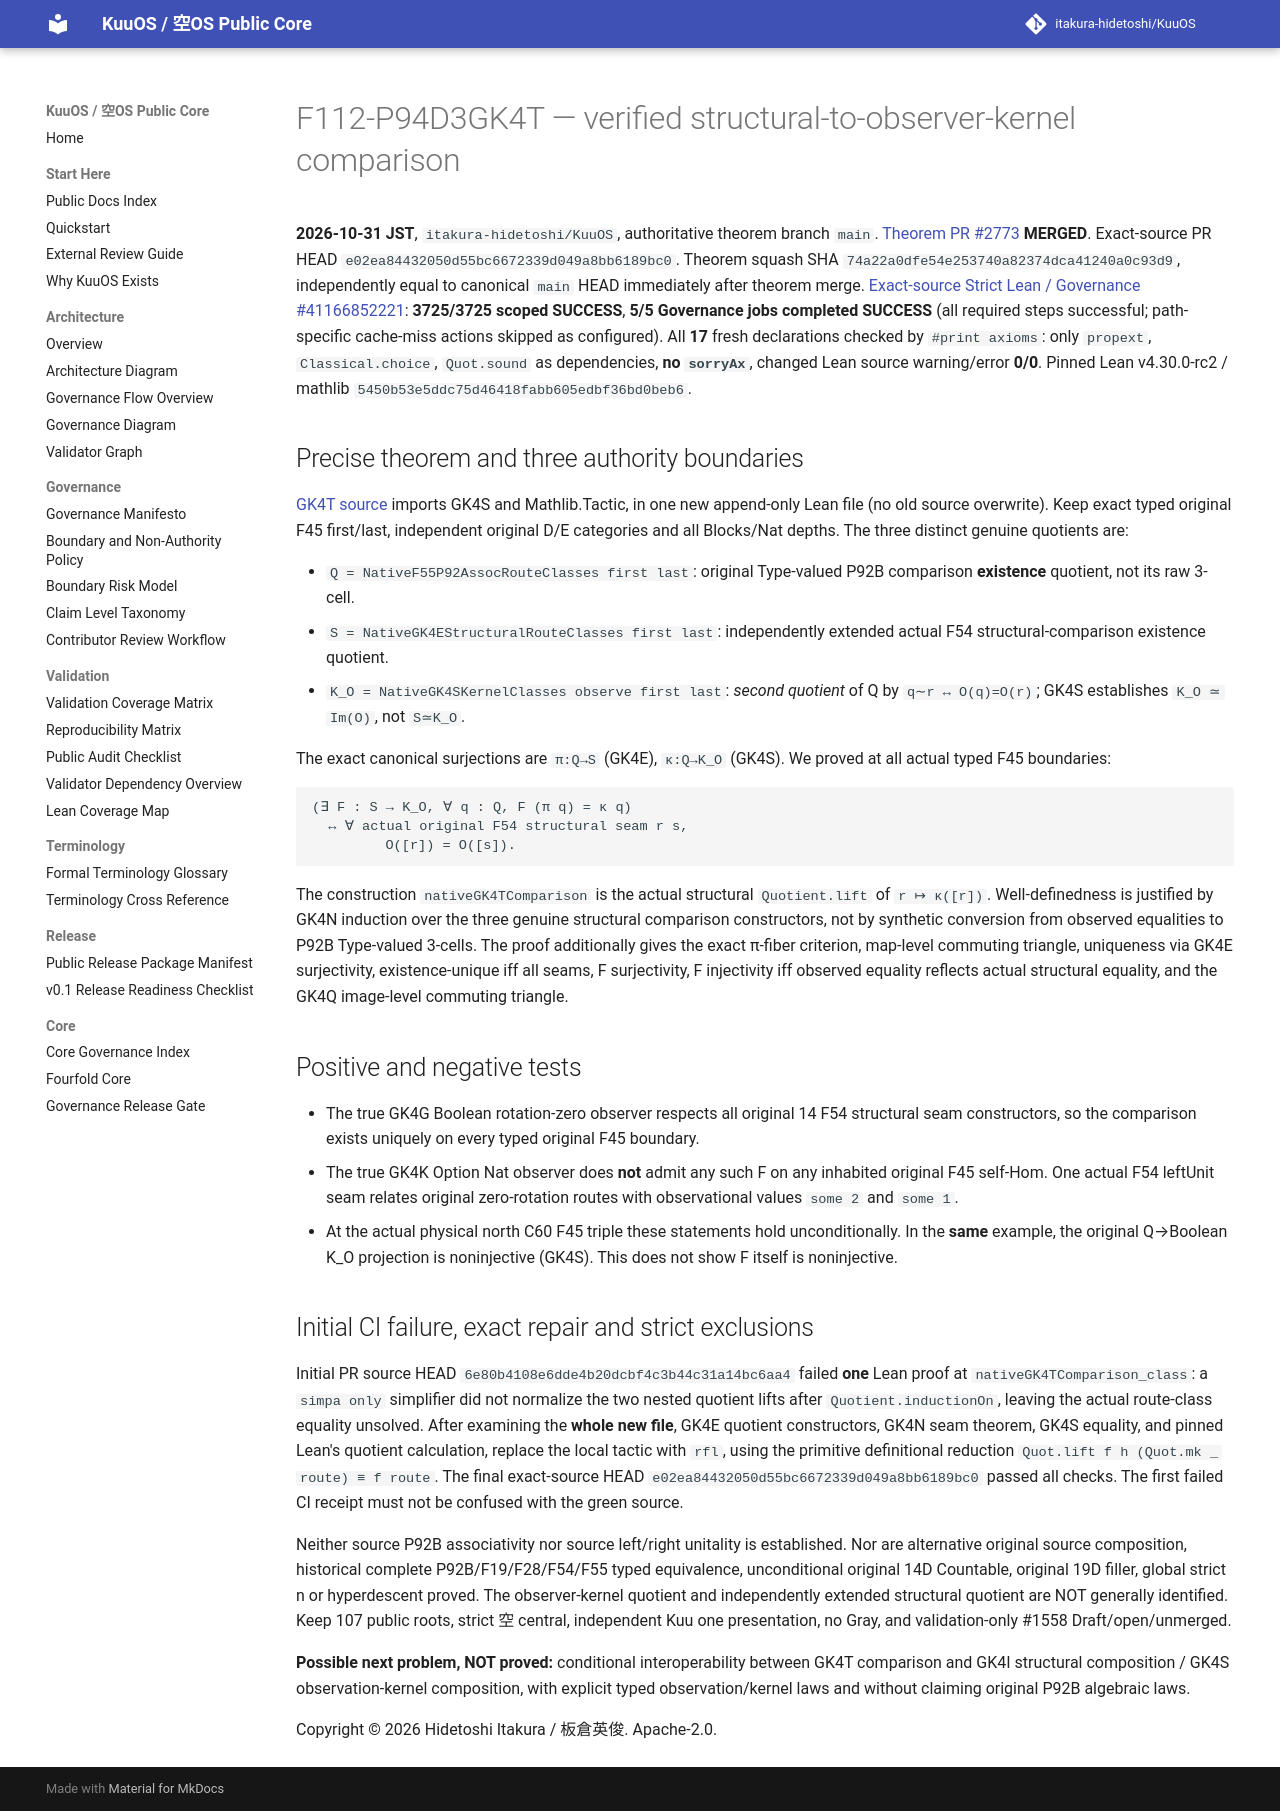

repository: itakura-hidetoshi/KuuOS · page: formal/GK4T-structural-to-kernel-comparison/index.html · generator: mkdocs

# F112-P94D3GK4T — verified structural-to-observer-kernel comparison

**2026-10-31 JST**, `itakura-hidetoshi/KuuOS`, authoritative theorem branch `main`.
[Theorem PR #2773](https://github.com/itakura-hidetoshi/KuuOS/pull/2773) **MERGED**.
Exact-source PR HEAD `e02ea84432050d55bc6672339d049a8bb6189bc0`.
Theorem squash SHA `74a22a0dfe54e253740a82374dca41240a0c93d9`, independently equal to canonical `main` HEAD immediately after theorem merge.
[Exact-source Strict Lean / Governance #41166852221](https://github.com/itakura-hidetoshi/KuuOS/actions/runs/41166852221): **3725/3725 scoped SUCCESS**, **5/5 Governance jobs completed SUCCESS** (all required steps successful; path-specific cache-miss actions skipped as configured). All **17** fresh declarations checked by `#print axioms`: only `propext`, `Classical.choice`, `Quot.sound` as dependencies, **no `sorryAx`**, changed Lean source warning/error **0/0**. Pinned Lean v4.30.0-rc2 / mathlib `5450b53e5ddc75d46418fabb605edbf36bd0beb6`.

## Precise theorem and three authority boundaries

[GK4T source](../../formal/Kuu/F112/PolygonNativeC60AQFullPentagonPhysicalNativeGK4TStructuralKernelComparison.lean) imports GK4S and Mathlib.Tactic, in one new append-only Lean file (no old source overwrite). Keep exact typed original F45 first/last, independent original D/E categories and all Blocks/Nat depths. The three distinct genuine quotients are:

- `Q = NativeF55P92AssocRouteClasses first last`: original Type-valued P92B comparison **existence** quotient, not its raw 3-cell.
- `S = NativeGK4EStructuralRouteClasses first last`: independently extended actual F54 structural-comparison existence quotient.
- `K_O = NativeGK4SKernelClasses observe first last`: *second quotient* of Q by `q∼r ↔ O(q)=O(r)`; GK4S establishes `K_O ≃ Im(O)`, not `S≃K_O`.

The exact canonical surjections are `π:Q→S` (GK4E), `κ:Q→K_O` (GK4S). We proved at all actual typed F45 boundaries:

```text
(∃ F : S → K_O, ∀ q : Q, F (π q) = κ q)
  ↔ ∀ actual original F54 structural seam r s,
         O([r]) = O([s]).
```

The construction `nativeGK4TComparison` is the actual structural `Quotient.lift` of `r ↦ κ([r])`. Well-definedness is justified by GK4N induction over the three genuine structural comparison constructors, not by synthetic conversion from observed equalities to P92B Type-valued 3-cells. The proof additionally gives the exact π-fiber criterion, map-level commuting triangle, uniqueness via GK4E surjectivity, existence-unique iff all seams, F surjectivity, F injectivity iff observed equality reflects actual structural equality, and the GK4Q image-level commuting triangle.

## Positive and negative tests

- The true GK4G Boolean rotation-zero observer respects all original 14 F54 structural seam constructors, so the comparison exists uniquely on every typed original F45 boundary.
- The true GK4K Option Nat observer does **not** admit any such F on any inhabited original F45 self-Hom. One actual F54 leftUnit seam relates original zero-rotation routes with observational values `some 2` and `some 1`.
- At the actual physical north C60 F45 triple these statements hold unconditionally. In the **same** example, the original Q→Boolean K_O projection is noninjective (GK4S). This does not show F itself is noninjective.

## Initial CI failure, exact repair and strict exclusions

Initial PR source HEAD `6e80b4108e6dde4b20dcbf4c3b44c31a14bc6aa4` failed **one** Lean proof at `nativeGK4TComparison_class`: a `simpa only` simplifier did not normalize the two nested quotient lifts after `Quotient.inductionOn`, leaving the actual route-class equality unsolved. After examining the **whole new file**, GK4E quotient constructors, GK4N seam theorem, GK4S equality, and pinned Lean's quotient calculation, replace the local tactic with `rfl`, using the primitive definitional reduction `Quot.lift f h (Quot.mk _ route) ≡ f route`. The final exact-source HEAD `e02ea84432050d55bc6672339d049a8bb6189bc0` passed all checks. The first failed CI receipt must not be confused with the green source.

Neither source P92B associativity nor source left/right unitality is established. Nor are alternative original source composition, historical complete P92B/F19/F28/F54/F55 typed equivalence, unconditional original 14D Countable, original 19D filler, global strict n or hyperdescent proved. The observer-kernel quotient and independently extended structural quotient are NOT generally identified. Keep 107 public roots, strict 空 central, independent Kuu one presentation, no Gray, and validation-only #1558 Draft/open/unmerged.

**Possible next problem, NOT proved:** conditional interoperability between GK4T comparison and GK4I structural composition / GK4S observation-kernel composition, with explicit typed observation/kernel laws and without claiming original P92B algebraic laws.

Copyright © 2026 Hidetoshi Itakura / 板倉英俊. Apache-2.0.
